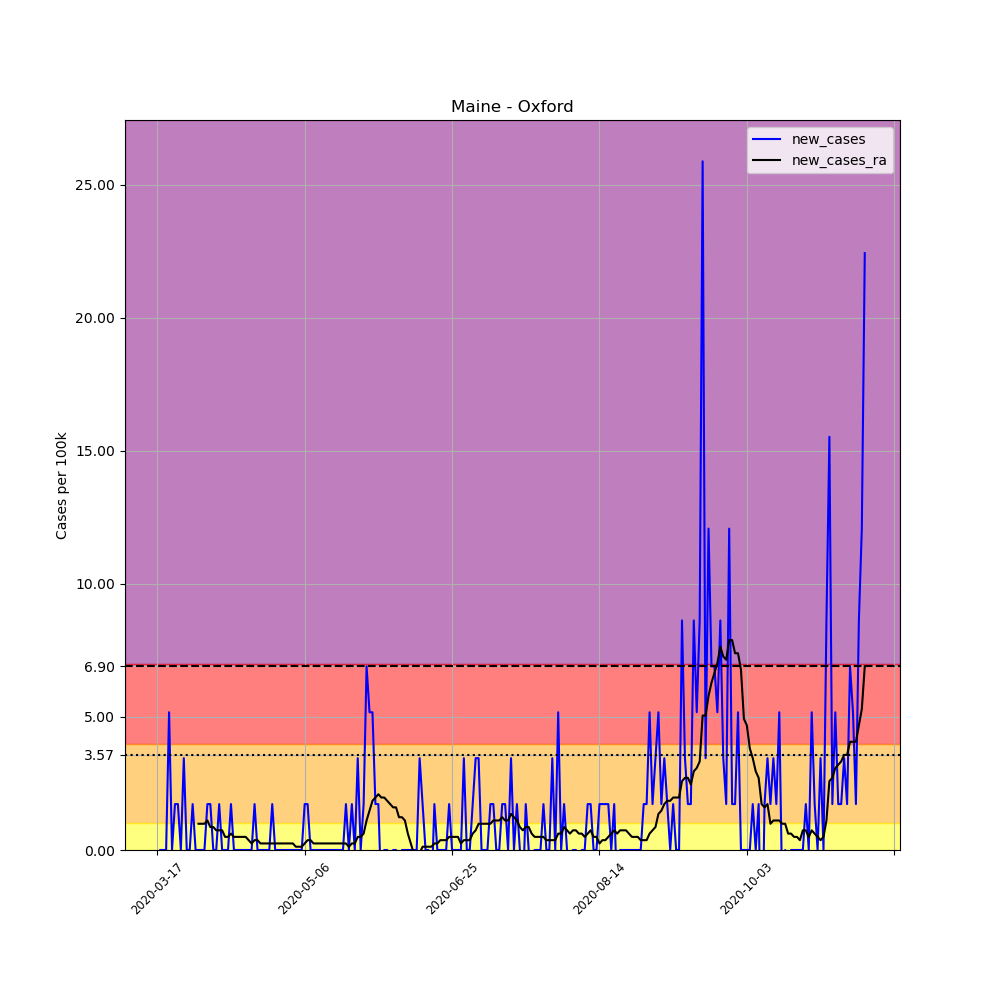

Values plotted in this chart, from the file beside it:
, date, county, state, fips, cases, deaths, COUNTY, STNAME, CTYNAME, POPESTIMATE2019, per_100k, new_cases, new_cases_ra
121251, 2020-03-17, Oxford, Maine, 23017, 1, 0, 17, Maine, Oxford, 57975, 1.725, , 
121252, 2020-03-18, Oxford, Maine, 23017, 1, 0, 17, Maine, Oxford, 57975, 1.725, 0.0, 
121253, 2020-03-19, Oxford, Maine, 23017, 1, 0, 17, Maine, Oxford, 57975, 1.725, 0.0, 
121254, 2020-03-20, Oxford, Maine, 23017, 1, 0, 17, Maine, Oxford, 57975, 1.725, 0.0, 
121255, 2020-03-21, Oxford, Maine, 23017, 4, 0, 17, Maine, Oxford, 57975, 6.9, 5.175, 
121256, 2020-03-22, Oxford, Maine, 23017, 4, 0, 17, Maine, Oxford, 57975, 6.9, 0.0, 
121257, 2020-03-23, Oxford, Maine, 23017, 5, 0, 17, Maine, Oxford, 57975, 8.624, 1.725, 
121258, 2020-03-24, Oxford, Maine, 23017, 6, 0, 17, Maine, Oxford, 57975, 10.35, 1.725, 
121259, 2020-03-25, Oxford, Maine, 23017, 6, 0, 17, Maine, Oxford, 57975, 10.35, 0.0, 
121260, 2020-03-26, Oxford, Maine, 23017, 8, 0, 17, Maine, Oxford, 57975, 13.8, 3.45, 
121261, 2020-03-27, Oxford, Maine, 23017, 8, 0, 17, Maine, Oxford, 57975, 13.8, 0.0, 
121262, 2020-03-28, Oxford, Maine, 23017, 8, 0, 17, Maine, Oxford, 57975, 13.8, 0.0, 
121263, 2020-03-29, Oxford, Maine, 23017, 9, 0, 17, Maine, Oxford, 57975, 15.52, 1.725, 
121264, 2020-03-30, Oxford, Maine, 23017, 9, 0, 17, Maine, Oxford, 57975, 15.52, 0.0, 
121265, 2020-03-31, Oxford, Maine, 23017, 9, 0, 17, Maine, Oxford, 57975, 15.52, 0.0, 0.9856
121266, 2020-04-01, Oxford, Maine, 23017, 9, 0, 17, Maine, Oxford, 57975, 15.52, 0.0, 0.9856
121267, 2020-04-02, Oxford, Maine, 23017, 9, 0, 17, Maine, Oxford, 57975, 15.52, 0.0, 0.9856
121268, 2020-04-03, Oxford, Maine, 23017, 10, 0, 17, Maine, Oxford, 57975, 17.25, 1.725, 1.109
121269, 2020-04-04, Oxford, Maine, 23017, 11, 0, 17, Maine, Oxford, 57975, 18.97, 1.725, 0.8624
121270, 2020-04-05, Oxford, Maine, 23017, 11, 0, 17, Maine, Oxford, 57975, 18.97, 0.0, 0.8624
121271, 2020-04-06, Oxford, Maine, 23017, 11, 0, 17, Maine, Oxford, 57975, 18.97, 0.0, 0.7392
121272, 2020-04-07, Oxford, Maine, 23017, 12, 0, 17, Maine, Oxford, 57975, 20.7, 1.725, 0.7392
121273, 2020-04-08, Oxford, Maine, 23017, 12, 0, 17, Maine, Oxford, 57975, 20.7, 0.0, 0.7392
121274, 2020-04-09, Oxford, Maine, 23017, 12, 0, 17, Maine, Oxford, 57975, 20.7, 0.0, 0.4928
121275, 2020-04-10, Oxford, Maine, 23017, 12, 0, 17, Maine, Oxford, 57975, 20.7, 0.0, 0.4928
121276, 2020-04-11, Oxford, Maine, 23017, 13, 0, 17, Maine, Oxford, 57975, 22.42, 1.725, 0.616
121277, 2020-04-12, Oxford, Maine, 23017, 13, 0, 17, Maine, Oxford, 57975, 22.42, 0.0, 0.4928
121278, 2020-04-13, Oxford, Maine, 23017, 13, 0, 17, Maine, Oxford, 57975, 22.42, 0.0, 0.4928
121279, 2020-04-14, Oxford, Maine, 23017, 13, 0, 17, Maine, Oxford, 57975, 22.42, 0.0, 0.4928
121280, 2020-04-15, Oxford, Maine, 23017, 13, 0, 17, Maine, Oxford, 57975, 22.42, 0.0, 0.4928
121281, 2020-04-16, Oxford, Maine, 23017, 13, 0, 17, Maine, Oxford, 57975, 22.42, 0.0, 0.4928
121282, 2020-04-17, Oxford, Maine, 23017, 13, 0, 17, Maine, Oxford, 57975, 22.42, 0.0, 0.3696
121283, 2020-04-18, Oxford, Maine, 23017, 13, 0, 17, Maine, Oxford, 57975, 22.42, 0.0, 0.2464
121284, 2020-04-19, Oxford, Maine, 23017, 14, 0, 17, Maine, Oxford, 57975, 24.15, 1.725, 0.3696
121285, 2020-04-20, Oxford, Maine, 23017, 14, 0, 17, Maine, Oxford, 57975, 24.15, 0.0, 0.3696
121286, 2020-04-21, Oxford, Maine, 23017, 14, 0, 17, Maine, Oxford, 57975, 24.15, 0.0, 0.2464
121287, 2020-04-22, Oxford, Maine, 23017, 14, 0, 17, Maine, Oxford, 57975, 24.15, 0.0, 0.2464
121288, 2020-04-23, Oxford, Maine, 23017, 14, 0, 17, Maine, Oxford, 57975, 24.15, 0.0, 0.2464
121289, 2020-04-24, Oxford, Maine, 23017, 14, 0, 17, Maine, Oxford, 57975, 24.15, 0.0, 0.2464
121290, 2020-04-25, Oxford, Maine, 23017, 15, 0, 17, Maine, Oxford, 57975, 25.87, 1.725, 0.2464
121291, 2020-04-26, Oxford, Maine, 23017, 15, 0, 17, Maine, Oxford, 57975, 25.87, 0.0, 0.2464
121292, 2020-04-27, Oxford, Maine, 23017, 15, 0, 17, Maine, Oxford, 57975, 25.87, 0.0, 0.2464
121293, 2020-04-28, Oxford, Maine, 23017, 15, 0, 17, Maine, Oxford, 57975, 25.87, 0.0, 0.2464
121294, 2020-04-29, Oxford, Maine, 23017, 15, 0, 17, Maine, Oxford, 57975, 25.87, 0.0, 0.2464
121295, 2020-04-30, Oxford, Maine, 23017, 15, 0, 17, Maine, Oxford, 57975, 25.87, 0.0, 0.2464
121296, 2020-05-01, Oxford, Maine, 23017, 15, 0, 17, Maine, Oxford, 57975, 25.87, 0.0, 0.2464
121297, 2020-05-02, Oxford, Maine, 23017, 15, 0, 17, Maine, Oxford, 57975, 25.87, 0.0, 0.2464
121298, 2020-05-03, Oxford, Maine, 23017, 15, 0, 17, Maine, Oxford, 57975, 25.87, 0.0, 0.1232
121299, 2020-05-04, Oxford, Maine, 23017, 15, 0, 17, Maine, Oxford, 57975, 25.87, 0.0, 0.1232
121300, 2020-05-05, Oxford, Maine, 23017, 15, 0, 17, Maine, Oxford, 57975, 25.87, 0.0, 0.1232
121301, 2020-05-06, Oxford, Maine, 23017, 16, 0, 17, Maine, Oxford, 57975, 27.6, 1.725, 0.2464
121302, 2020-05-07, Oxford, Maine, 23017, 17, 0, 17, Maine, Oxford, 57975, 29.32, 1.725, 0.3696
121303, 2020-05-08, Oxford, Maine, 23017, 17, 0, 17, Maine, Oxford, 57975, 29.32, 0.0, 0.3696
121304, 2020-05-09, Oxford, Maine, 23017, 17, 0, 17, Maine, Oxford, 57975, 29.32, 0.0, 0.2464
121305, 2020-05-10, Oxford, Maine, 23017, 17, 0, 17, Maine, Oxford, 57975, 29.32, 0.0, 0.2464
121306, 2020-05-11, Oxford, Maine, 23017, 17, 0, 17, Maine, Oxford, 57975, 29.32, 0.0, 0.2464
121307, 2020-05-12, Oxford, Maine, 23017, 17, 0, 17, Maine, Oxford, 57975, 29.32, 0.0, 0.2464
121308, 2020-05-13, Oxford, Maine, 23017, 17, 0, 17, Maine, Oxford, 57975, 29.32, 0.0, 0.2464
121309, 2020-05-14, Oxford, Maine, 23017, 17, 0, 17, Maine, Oxford, 57975, 29.32, 0.0, 0.2464
121310, 2020-05-15, Oxford, Maine, 23017, 17, 0, 17, Maine, Oxford, 57975, 29.32, 0.0, 0.2464
... 181 more rows
